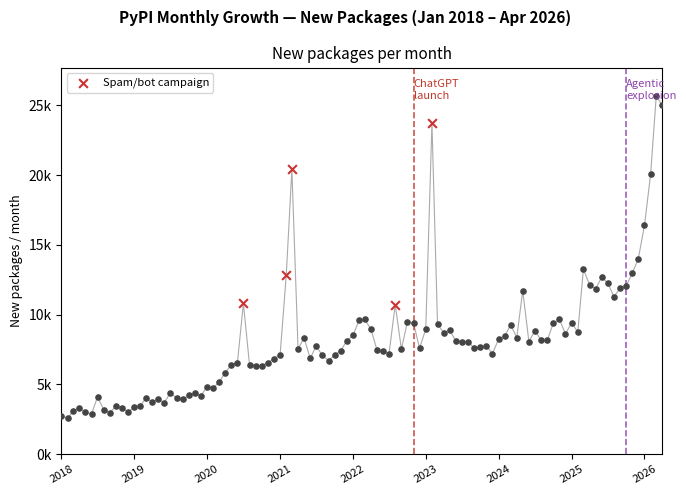
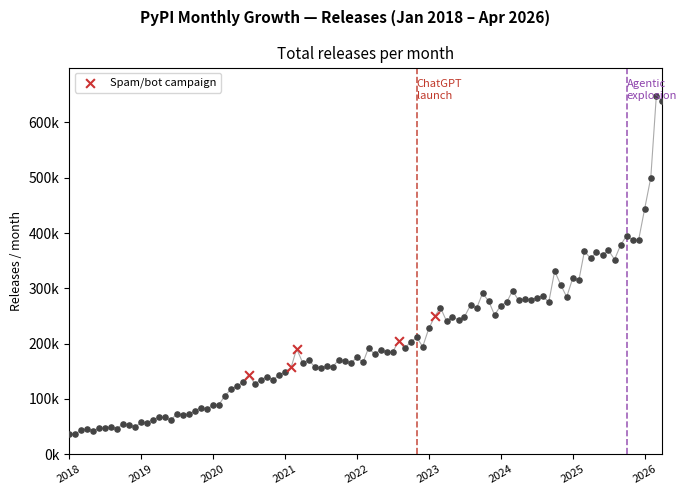
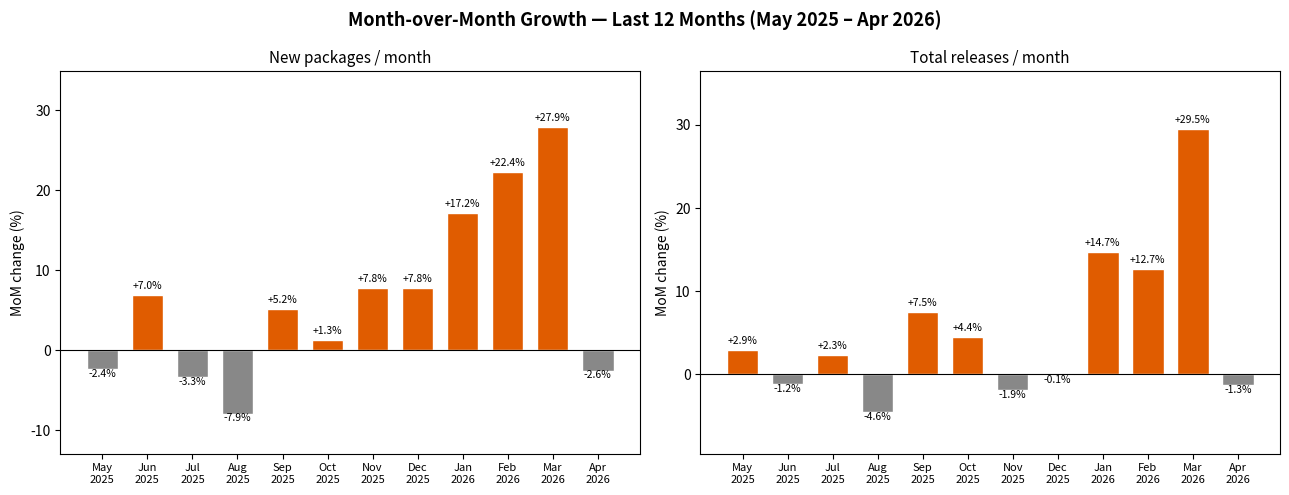

Source code (Python) for these figures, in order:
"""
PyPI Growth Analysis: Did Generative AI accelerate package and release growth?

Tests two hypotheses:
  H1: New package creation rate increased after ChatGPT launch (Nov 2022)
  H2: Release frequency increased after ChatGPT launch (Nov 2022)

Statistical approach: Chow structural break test + segment linear regression
"""

import csv
import io
import math
import numpy as np
import matplotlib
matplotlib.use('Agg')
import matplotlib.pyplot as plt
from scipy import stats
from datetime import date

# ── Raw data ──────────────────────────────────────────────────────────────────

NEW_PKG_CSV = """\
month,new_packages
2018-01-01,2713
2018-02-01,2593
2018-03-01,3083
2018-04-01,3343
2018-05-01,3006
2018-06-01,2880
2018-07-01,4092
2018-08-01,3196
2018-09-01,2973
2018-10-01,3440
2018-11-01,3333
2018-12-01,3003
2019-01-01,3369
2019-02-01,3473
2019-03-01,4020
2019-04-01,3745
2019-05-01,3931
2019-06-01,3696
2019-07-01,4400
2019-08-01,4026
2019-09-01,3926
2019-10-01,4215
2019-11-01,4380
2019-12-01,4170
2020-01-01,4833
2020-02-01,4738
2020-03-01,5166
2020-04-01,5842
2020-05-01,6401
2020-06-01,6545
2020-07-01,10809
2020-08-01,6381
2020-09-01,6354
2020-10-01,6348
2020-11-01,6550
2020-12-01,6835
2021-01-01,7105
2021-02-01,12846
2021-03-01,20409
2021-04-01,7543
2021-05-01,8334
2021-06-01,6866
2021-07-01,7745
2021-08-01,7072
2021-09-01,6710
2021-10-01,7106
2021-11-01,7416
2021-12-01,8125
2022-01-01,8509
2022-02-01,9593
2022-03-01,9653
2022-04-01,8969
2022-05-01,7497
2022-06-01,7371
2022-07-01,7204
2022-08-01,10714
2022-09-01,7524
2022-10-01,9483
2022-11-01,9376
2022-12-01,7597
2023-01-01,8961
2023-02-01,23704
2023-03-01,9300
2023-04-01,8713
2023-05-01,8865
2023-06-01,8113
2023-07-01,8058
2023-08-01,8052
2023-09-01,7596
2023-10-01,7694
2023-11-01,7782
2023-12-01,7190
2024-01-01,8245
2024-02-01,8463
2024-03-01,9276
2024-04-01,8358
2024-05-01,11706
2024-06-01,8072
2024-07-01,8848
2024-08-01,8179
2024-09-01,8169
2024-10-01,9371
2024-11-01,9660
2024-12-01,8616
2025-01-01,9410
2025-02-01,8753
2025-03-01,13253
2025-04-01,12140
2025-05-01,11852
2025-06-01,12679
2025-07-01,12258
2025-08-01,11288
2025-09-01,11878
2025-10-01,12028
2025-11-01,12972
2025-12-01,13987
2026-01-01,16391
2026-02-01,20055
2026-03-01,25651
2026-04-01,24996
"""

RELEASES_CSV = """\
month,releases
2018-01-01,36877
2018-02-01,36415
2018-03-01,43124
2018-04-01,45792
2018-05-01,42535
2018-06-01,46522
2018-07-01,46949
2018-08-01,49438
2018-09-01,46310
2018-10-01,54585
2018-11-01,53432
2018-12-01,48501
2019-01-01,57788
2019-02-01,56838
2019-03-01,62683
2019-04-01,66437
2019-05-01,66416
2019-06-01,61662
2019-07-01,72752
2019-08-01,71660
2019-09-01,71899
2019-10-01,78498
2019-11-01,84346
2019-12-01,80833
2020-01-01,88714
2020-02-01,89748
2020-03-01,105380
2020-04-01,117246
2020-05-01,122616
2020-06-01,130217
2020-07-01,143727
2020-08-01,127424
2020-09-01,134082
2020-10-01,140453
2020-11-01,134685
2020-12-01,142970
2021-01-01,148300
2021-02-01,156819
2021-03-01,190841
2021-04-01,165025
2021-05-01,170268
2021-06-01,157846
2021-07-01,155799
2021-08-01,158727
2021-09-01,158261
2021-10-01,170932
2021-11-01,168956
2021-12-01,164534
2022-01-01,175265
2022-02-01,165837
2022-03-01,192095
2022-04-01,180602
2022-05-01,188733
2022-06-01,184606
2022-07-01,184476
2022-08-01,204545
2022-09-01,191943
2022-10-01,202974
2022-11-01,211170
2022-12-01,194316
2023-01-01,227349
2023-02-01,249532
2023-03-01,265265
2023-04-01,240612
2023-05-01,248328
2023-06-01,242750
2023-07-01,248381
2023-08-01,269722
2023-09-01,264275
2023-10-01,291030
2023-11-01,276878
2023-12-01,251570
2024-01-01,268878
2024-02-01,275060
2024-03-01,295714
2024-04-01,278106
2024-05-01,280792
2024-06-01,278977
2024-07-01,282373
2024-08-01,286399
2024-09-01,274765
2024-10-01,331240
2024-11-01,306096
2024-12-01,284253
2025-01-01,318534
2025-02-01,314769
2025-03-01,366994
2025-04-01,354334
2025-05-01,364756
2025-06-01,360433
2025-07-01,368862
2025-08-01,352075
2025-09-01,378336
2025-10-01,395090
2025-11-01,387431
2025-12-01,386935
2026-01-01,443871
2026-02-01,500102
2026-03-01,647395
2026-04-01,639282
"""

# ── Parsing ───────────────────────────────────────────────────────────────────

def parse_csv(text):
    reader = csv.DictReader(io.StringIO(text.strip()))
    rows = list(reader)
    months = [date.fromisoformat(r['month']) for r in rows]
    values = [int(list(r.values())[1]) for r in rows]
    return months, values

months_pkg, new_packages = parse_csv(NEW_PKG_CSV)
months_rel, releases = parse_csv(RELEASES_CSV)

assert months_pkg == months_rel, "Month lists must match"
months = months_pkg

# Convert months to numeric index (months since Jan 2018)
t = np.array([(m.year - 2018) * 12 + m.month for m in months], dtype=float)
y_pkg = np.array(new_packages, dtype=float)
y_rel = np.array(releases, dtype=float)

# ── Outlier flagging ──────────────────────────────────────────────────────────
# Known spikes likely driven by spam/typosquatting campaigns, not organic growth.
# We identify months whose value is > 2.5 IQR above the rolling window median.

KNOWN_ANOMALIES = {
    # (year, month): reason
    (2020, 7): "spam campaign",
    (2021, 2): "spam campaign",
    (2021, 3): "spam campaign (peak)",
    (2022, 8): "spam campaign",
    (2023, 2): "spam campaign (peak)",
}

anomaly_mask = np.array([
    (m.year, m.month) in KNOWN_ANOMALIES for m in months
])

# ── Helper: linear regression & residuals ────────────────────────────────────

def linreg(x, y):
    slope, intercept, r, p, se = stats.linregress(x, y)
    return slope, intercept, r**2, p

def rss(x, y, slope, intercept):
    resid = y - (intercept + slope * x)
    return np.sum(resid**2)

# ── Chow structural break test ────────────────────────────────────────────────
# Break date: October 2025 (agentic explosion)
BREAK_MONTH = (2025 - 2018) * 12 + 10  # t value for Oct 2025

def chow_test(t, y, break_t, label):
    """
    Chow test for a structural break at break_t.
    k = 2 parameters (slope + intercept); F ~ F(2, n-4).
    """
    mask1 = t <= break_t
    mask2 = t > break_t

    t1, y1 = t[mask1], y[mask1]
    t2, y2 = t[mask2], y[mask2]

    s1, i1, r1, _ = linreg(t1, y1)
    s2, i2, r2, _ = linreg(t2, y2)
    s_all, i_all, _, _ = linreg(t, y)

    rss1 = rss(t1, y1, s1, i1)
    rss2 = rss(t2, y2, s2, i2)
    rss_pooled = rss(t, y, s_all, i_all)

    k = 2
    n = len(t)
    n1, n2 = len(t1), len(t2)

    F_stat = ((rss_pooled - rss1 - rss2) / k) / ((rss1 + rss2) / (n - 2 * k))
    p_value = 1 - stats.f.cdf(F_stat, dfn=k, dfd=n - 2 * k)
    pct_change = (s2 - s1) / abs(s1) * 100 if s1 != 0 else float('inf')

    return F_stat, p_value, {
        'label': label,
        'n_pre': n1, 'n_post': n2,
        'slope_pre': s1, 'r2_pre': r1,
        'slope_post': s2, 'r2_post': r2,
        'F': F_stat, 'p': p_value,
        'slope_change_pct': pct_change,
    }

t_clean = t[~anomaly_mask]
y_pkg_clean = y_pkg[~anomaly_mask]
y_rel_clean = y_rel[~anomaly_mask]

chow_pkg = chow_test(t_clean, y_pkg_clean, BREAK_MONTH, 'New packages')
chow_rel = chow_test(t_clean, y_rel_clean, BREAK_MONTH, 'Total releases')

# ── Print statistical results ─────────────────────────────────────────────────

print("=" * 70)
print("PyPI Growth Analysis — Chow test, break: Oct 2025")
print("=" * 70)

for F, p, d in (chow_pkg, chow_rel):
    sig = "***" if p < 0.001 else ("**" if p < 0.01 else ("*" if p < 0.05 else "ns"))
    print(f"\n{d['label']}  (n_pre={d['n_pre']}, n_post={d['n_post']})")
    print(f"  Pre  slope: {d['slope_pre']:+.1f}/month  R²={d['r2_pre']:.3f}")
    print(f"  Post slope: {d['slope_post']:+.1f}/month  R²={d['r2_post']:.3f}  (change {d['slope_change_pct']:+.0f}%)")
    print(f"  F(2,{d['n_pre']+d['n_post']-4}) = {F:.2f},  p = {p:.2e}  {sig}")

# ── Plotting ──────────────────────────────────────────────────────────────────

BREAK_DATE  = date(2022, 11, 1)
AGENTS_DATE = date(2025, 10, 1)
ANNO_COLOR  = '#cc3333'

def plot_raw(ax, values, ylabel, title):
    from matplotlib.ticker import FuncFormatter
    normal = ~anomaly_mask
    ax.plot(months, values, color='#aaaaaa', linewidth=0.8, zorder=1)
    ax.scatter([m for m, ok in zip(months, normal) if ok],
               [v for v, ok in zip(values, normal) if ok],
               s=14, color='#444444', zorder=3)
    ax.scatter([m for m, ok in zip(months, anomaly_mask) if ok],
               [v for v, ok in zip(values, anomaly_mask) if ok],
               s=40, marker='x', linewidths=1.5, color=ANNO_COLOR, zorder=4,
               label='Spam/bot campaign')
    ymax = max(values) * 1.08
    ax.axvline(BREAK_DATE,  color='#c0392b', linestyle='--', linewidth=1.2, alpha=0.85)
    ax.axvline(AGENTS_DATE, color='#8e44ad', linestyle='--', linewidth=1.2, alpha=0.85)
    ax.text(BREAK_DATE,  ymax * 0.97, 'ChatGPT\nlaunch',    fontsize=8, color='#c0392b', ha='left', va='top')
    ax.text(AGENTS_DATE, ymax * 0.97, 'Agentic\nexplosion', fontsize=8, color='#8e44ad', ha='left', va='top')
    ax.set_xlim(months[0], months[-1])
    ax.set_ylim(0, ymax)
    ax.set_title(title, fontsize=11)
    ax.set_ylabel(ylabel, fontsize=9)
    ax.yaxis.set_major_formatter(FuncFormatter(lambda x, _: f'{x/1000:.0f}k'))
    ax.tick_params(axis='x', rotation=30, labelsize=8)
    ax.legend(fontsize=8, loc='upper left')

fig_pkg, ax_pkg = plt.subplots(figsize=(7, 5))
fig_pkg.suptitle('PyPI Monthly Growth — New Packages (Jan 2018 – Apr 2026)', fontsize=11, fontweight='bold')
plot_raw(ax_pkg, new_packages, 'New packages / month', 'New packages per month')
fig_pkg.tight_layout()
fig_pkg.savefig('pypi_growth_packages.png', dpi=150, bbox_inches='tight')
plt.close(fig_pkg)
print("\nSaved: pypi_growth_packages.png")

fig_rel, ax_rel = plt.subplots(figsize=(7, 5))
fig_rel.suptitle('PyPI Monthly Growth — Releases (Jan 2018 – Apr 2026)', fontsize=11, fontweight='bold')
plot_raw(ax_rel, releases, 'Releases / month', 'Total releases per month')
fig_rel.tight_layout()
fig_rel.savefig('pypi_growth_releases.png', dpi=150, bbox_inches='tight')
plt.close(fig_rel)
print("Saved: pypi_growth_releases.png")

# ── Month-over-month growth, last 12 months ───────────────────────────────────

# Compute MoM % change for each series
mom_pkg = [(months[i], (y_pkg[i] - y_pkg[i-1]) / y_pkg[i-1] * 100)
           for i in range(1, len(months))]
mom_rel = [(months[i], (y_rel[i] - y_rel[i-1]) / y_rel[i-1] * 100)
           for i in range(1, len(months))]

# Keep last 12 months
last12_pkg = mom_pkg[-12:]
last12_rel = mom_rel[-12:]

fig3, (ax1, ax2) = plt.subplots(1, 2, figsize=(13, 5))
fig3.suptitle('Month-over-Month Growth — Last 12 Months (May 2025 – Apr 2026)',
              fontsize=13, fontweight='bold')

def bar_mom(ax, data, title):
    dates  = [d for d, _ in data]
    values = [v for _, v in data]
    colors = ['#e05c00' if v >= 0 else '#888888' for v in values]
    bars = ax.bar(range(len(dates)), values, color=colors, edgecolor='white', width=0.7)
    ax.axhline(0, color='black', linewidth=0.8)
    ax.set_xticks(range(len(dates)))
    ax.set_xticklabels([d.strftime('%b\n%Y') for d in dates], fontsize=8)
    ax.set_ylabel('MoM change (%)')
    ax.set_title(title, fontsize=11)
    for bar, v in zip(bars, values):
        ax.text(bar.get_x() + bar.get_width()/2,
                v + (0.5 if v >= 0 else -1.2),
                f'{v:+.1f}%', ha='center', va='bottom', fontsize=7.5)
    ax.set_ylim(min(values) - 5, max(values) + 7)

bar_mom(ax1, last12_pkg, 'New packages / month')
bar_mom(ax2, last12_rel, 'Total releases / month')

plt.tight_layout()
plt.savefig('pypi_mom_last12.png', dpi=150, bbox_inches='tight')
print("Saved: pypi_mom_last12.png")

# ── Save data CSVs ────────────────────────────────────────────────────────────

import csv as _csv

def write_csv(path, header, rows):
    with open(path, 'w', newline='') as f:
        w = _csv.writer(f)
        w.writerow(header)
        w.writerows(rows)

write_csv('data_new_packages_monthly.csv',
          ['month', 'new_packages', 'outlier'],
          [(m.isoformat(), v, int(a))
           for m, v, a in zip(months, new_packages, anomaly_mask)])

write_csv('data_releases_monthly.csv',
          ['month', 'releases', 'outlier'],
          [(m.isoformat(), v, int(a))
           for m, v, a in zip(months, releases, anomaly_mask)])

write_csv('data_mom_last12.csv',
          ['month', 'mom_pct_new_packages', 'mom_pct_releases'],
          [(p[0].isoformat(), round(p[1], 4), round(r[1], 4))
           for p, r in zip(last12_pkg, last12_rel)])

print("Saved: data_new_packages_monthly.csv")
print("Saved: data_releases_monthly.csv")
print("Saved: data_mom_last12.csv")

# ── 5-year baseline growth (2018–2022, pre-ChatGPT) ──────────────────────────

def annual_totals(months, values):
    by_year = {}
    for m, v in zip(months, values):
        by_year.setdefault(m.year, []).append(v)
    return {y: sum(v) for y, v in by_year.items() if len(v) == 12}

pkg_annual = annual_totals(months, new_packages)
rel_annual = annual_totals(months, releases)

baseline_years = [2018, 2019, 2020, 2021, 2022]
pkg_yoy_rates = [(pkg_annual[y] - pkg_annual[y-1]) / pkg_annual[y-1] * 100
                 for y in baseline_years[1:]]
rel_yoy_rates = [(rel_annual[y] - rel_annual[y-1]) / rel_annual[y-1] * 100
                 for y in baseline_years[1:]]

pkg_cagr = (pkg_annual[2022] / pkg_annual[2018]) ** (1/4) - 1
rel_cagr = (rel_annual[2022] / rel_annual[2018]) ** (1/4) - 1

print(f"\n5-year baseline (2018–2022):")
print(f"  New packages YoY: {[f'{r:.1f}%' for r in pkg_yoy_rates]}  avg={sum(pkg_yoy_rates)/len(pkg_yoy_rates):.1f}%  CAGR={pkg_cagr*100:.1f}%")
print(f"  Releases YoY:     {[f'{r:.1f}%' for r in rel_yoy_rates]}  avg={sum(rel_yoy_rates)/len(rel_yoy_rates):.1f}%  CAGR={rel_cagr*100:.1f}%")
